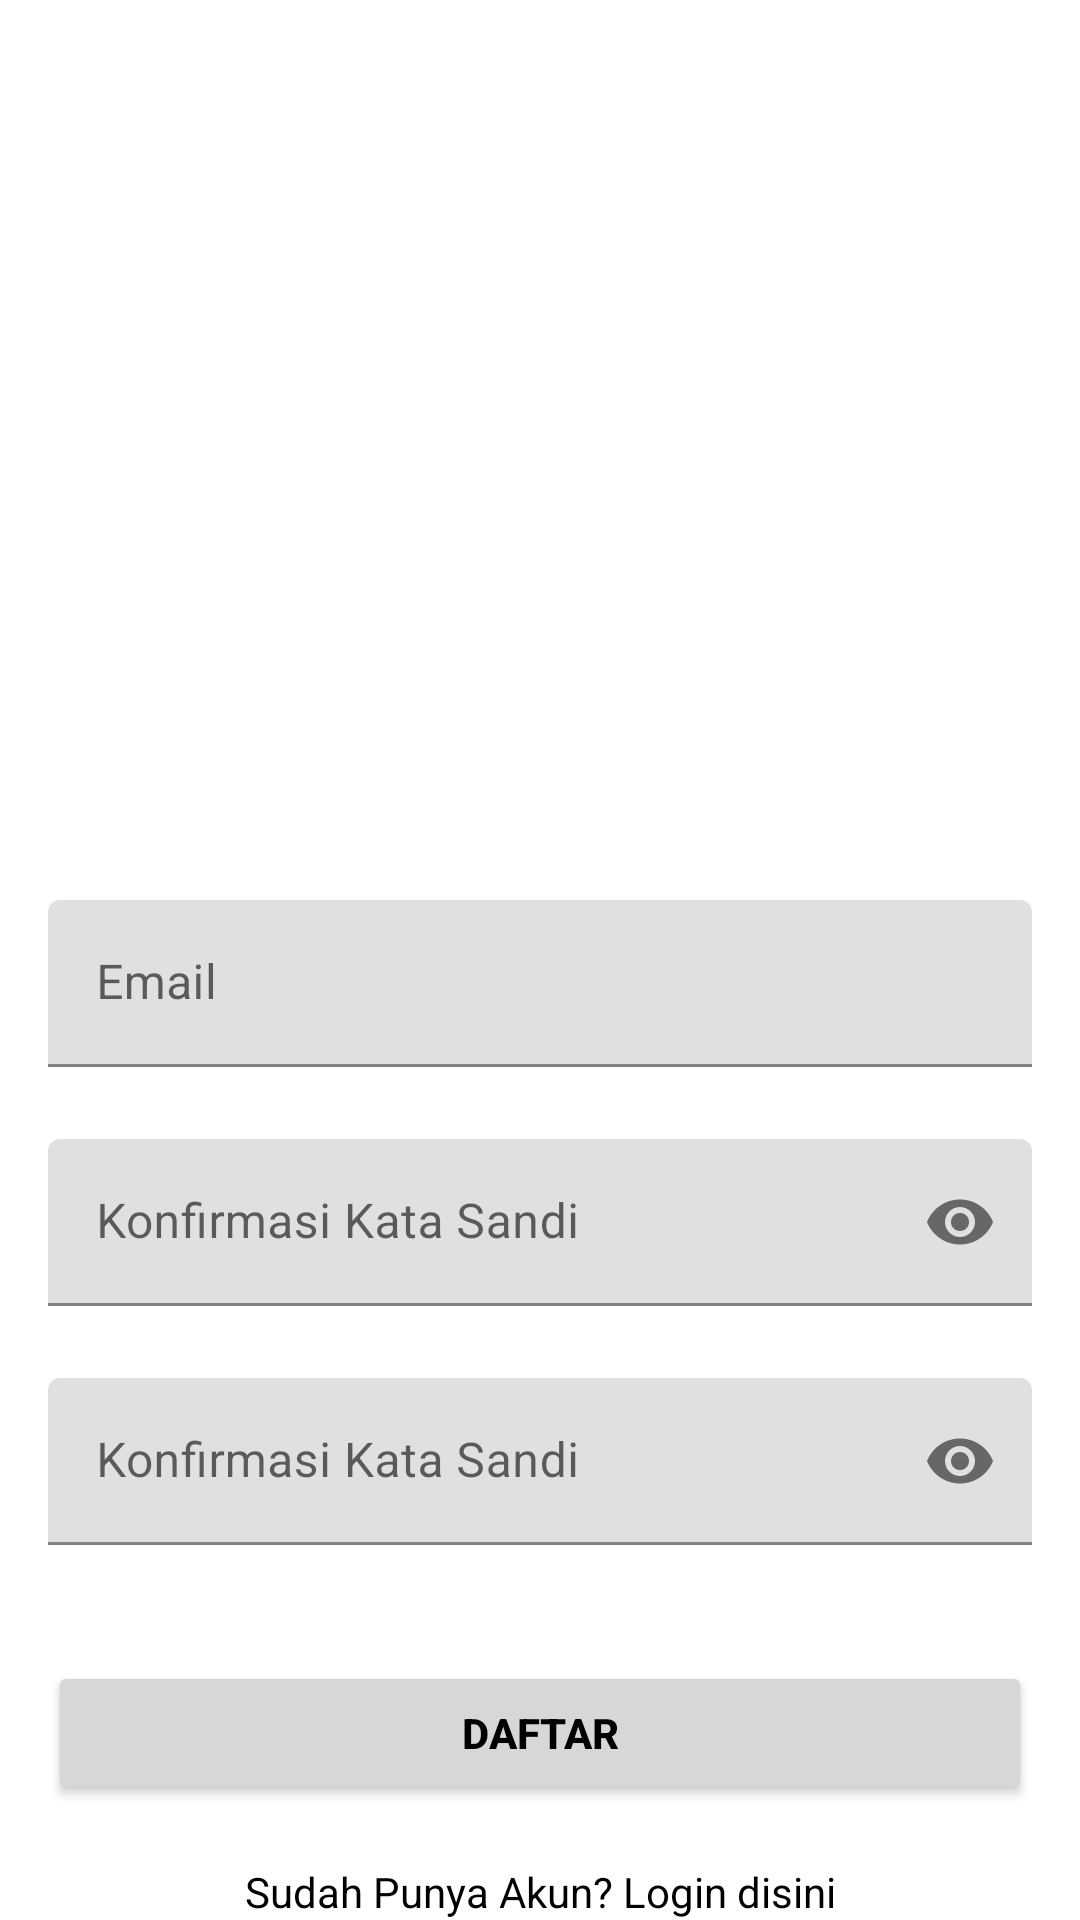

This screen was rendered from an Android layout file. Write that file and the resources it references.
<!-- AndroidManifest.xml: application theme Theme.SapaJari -->
<!-- res/layout/activity_register.xml -->
<?xml version="1.0" encoding="utf-8"?>
<androidx.constraintlayout.widget.ConstraintLayout xmlns:android="http://schemas.android.com/apk/res/android"
    xmlns:app="http://schemas.android.com/apk/res-auto"
    xmlns:tools="http://schemas.android.com/tools"
    android:layout_width="match_parent"
    android:layout_height="match_parent"
    tools:context=".ui.auth.register.RegisterActivity">


    <com.google.android.material.textfield.TextInputLayout
        android:id="@+id/emailLayout"
        android:layout_width="match_parent"
        android:layout_height="wrap_content"
        android:layout_marginHorizontal="16dp"
        android:layout_marginTop="300dp"
        app:layout_constraintEnd_toEndOf="parent"
        app:layout_constraintHorizontal_bias="0.5"
        app:layout_constraintStart_toStartOf="parent"
        app:layout_constraintTop_toTopOf="parent">

        <com.google.android.material.textfield.TextInputEditText
            android:id="@+id/emailEt"
            android:layout_width="match_parent"
            android:layout_height="wrap_content"
            android:hint="Email"
            android:inputType="textEmailAddress" />
    </com.google.android.material.textfield.TextInputLayout>

    <com.google.android.material.textfield.TextInputLayout
        android:id="@+id/passwordLayout"
        android:layout_width="match_parent"
        android:layout_height="wrap_content"
        android:layout_marginHorizontal="16dp"
        android:layout_marginTop="24dp"
        app:layout_constraintEnd_toEndOf="parent"
        app:layout_constraintHorizontal_bias="0.5"
        app:layout_constraintStart_toStartOf="parent"
        app:layout_constraintTop_toBottomOf="@id/emailLayout"
        app:passwordToggleEnabled="true">

        <com.google.android.material.textfield.TextInputEditText
            android:id="@+id/passET"
            android:layout_width="match_parent"
            android:layout_height="wrap_content"
            android:hint="Konfirmasi Kata Sandi"
            android:inputType="textPassword" />
    </com.google.android.material.textfield.TextInputLayout>

    <com.google.android.material.textfield.TextInputLayout
        android:id="@+id/confirmPasswordLayout"
        android:layout_width="match_parent"
        android:layout_height="wrap_content"
        android:layout_marginHorizontal="16dp"
        android:layout_marginTop="24dp"
        app:layout_constraintEnd_toEndOf="parent"
        app:layout_constraintHorizontal_bias="0.5"
        app:layout_constraintStart_toStartOf="parent"
        app:layout_constraintTop_toBottomOf="@id/passwordLayout"
        app:passwordToggleEnabled="true">

        <com.google.android.material.textfield.TextInputEditText
            android:id="@+id/confirmPassEt"
            android:layout_width="match_parent"
            android:layout_height="wrap_content"
            android:hint="Konfirmasi Kata Sandi"
            android:inputType="textPassword" />
    </com.google.android.material.textfield.TextInputLayout>

    <androidx.appcompat.widget.AppCompatButton
        android:id="@+id/btn_register"
        android:layout_width="0dp"
        android:layout_height="wrap_content"
        android:layout_marginHorizontal="16dp"
        android:text="Daftar"
        android:textColor="@color/black"
        android:textStyle="bold"
        app:layout_constraintBottom_toBottomOf="parent"
        app:layout_constraintEnd_toEndOf="parent"
        app:layout_constraintHorizontal_bias="0.5"
        app:layout_constraintStart_toStartOf="parent"
        app:layout_constraintTop_toBottomOf="@+id/confirmPasswordLayout" />
    <TextView
        android:id="@+id/textView"
        android:layout_width="wrap_content"
        android:layout_height="wrap_content"
        android:textColor="@color/black"
        android:text="Sudah Punya Akun? Login disini"
        app:layout_constraintBottom_toBottomOf="parent"
        app:layout_constraintEnd_toEndOf="parent"
        app:layout_constraintHorizontal_bias="0.5"
        app:layout_constraintStart_toStartOf="parent"
        app:layout_constraintTop_toBottomOf="@+id/button" />
</androidx.constraintlayout.widget.ConstraintLayout>
<!-- resources referenced by this layout -->
<resources>
  <color name="black">#FF000000</color>
  <style name="Theme.SapaJari" parent="Theme.MaterialComponents.DayNight.DarkActionBar">
          
          <item name="colorPrimary">@color/lightPrimary</item>
          <item name="colorOnPrimary">@color/white</item>
          
          <item name="colorSecondary">@color/lightSecondary</item>
          <item name="colorOnSecondary">@color/black</item>
          
          <item name="android:statusBarColor">?attr/colorPrimaryVariant</item>
          
      </style>
  <color name="lightPrimary">#1648CE</color>
  <color name="white">#FFFFFFFF</color>
  <color name="lightSecondary">#F5FAFF</color>
</resources>
